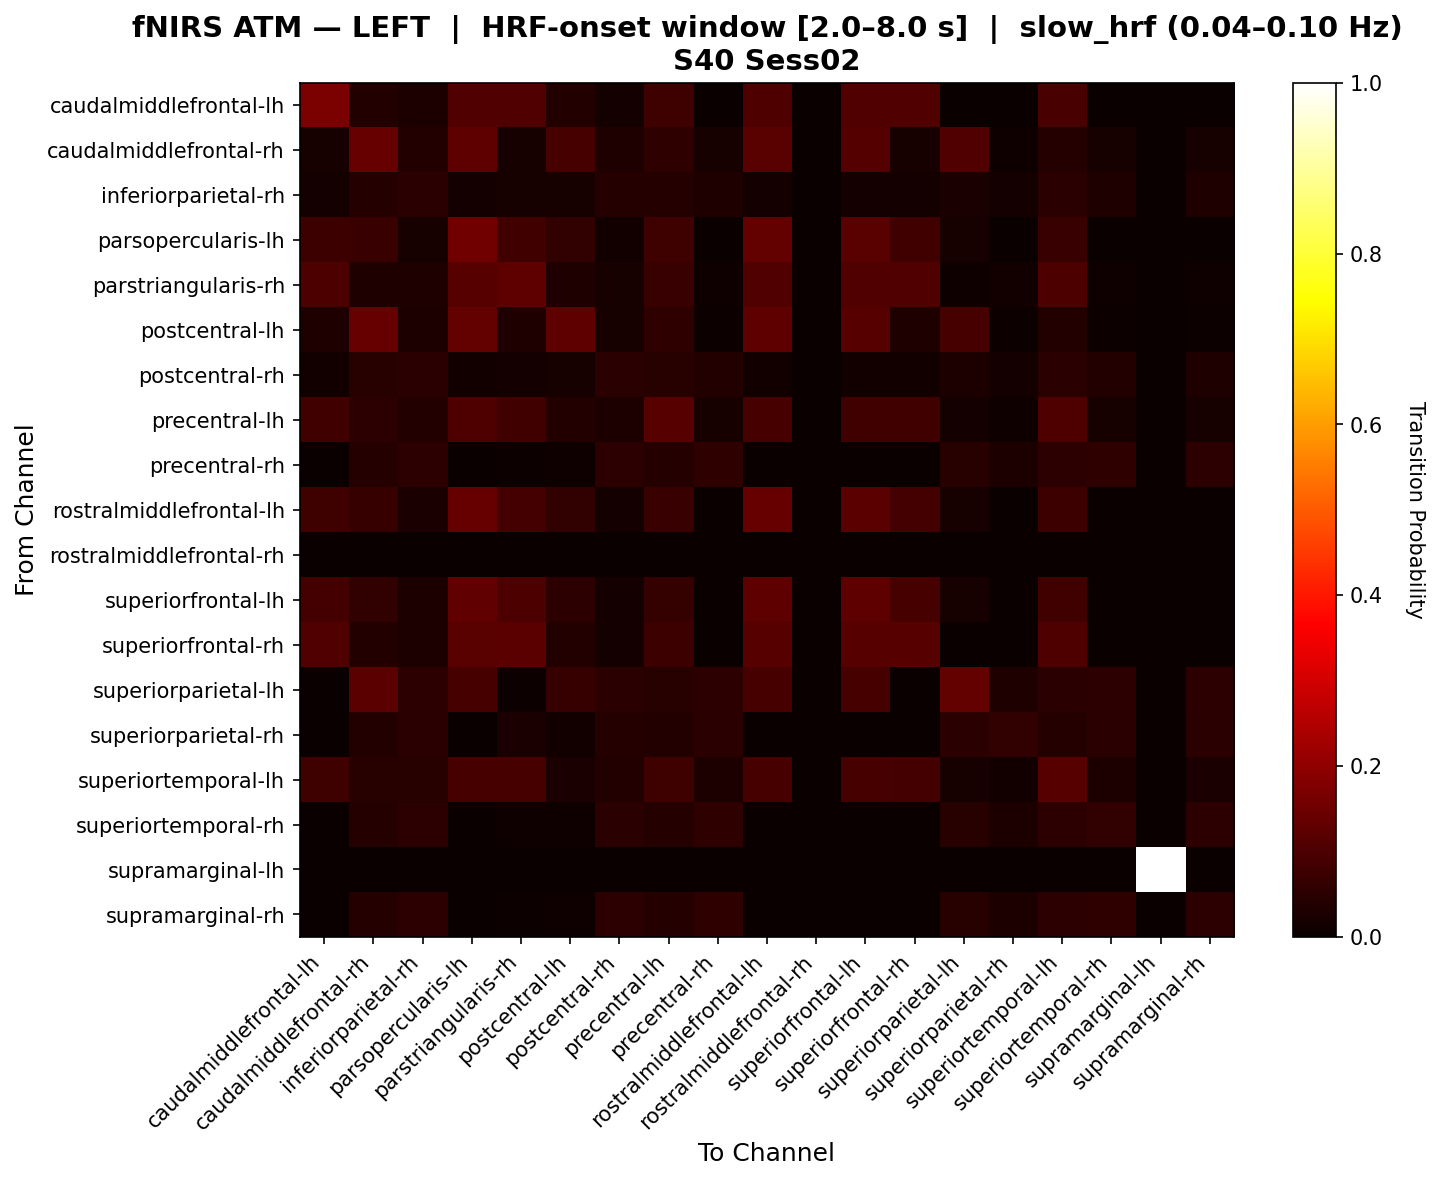

Data behind this chart, as committed beside it:
, caudalmiddlefrontal-lh, caudalmiddlefrontal-rh, inferiorparietal-rh, parsopercularis-lh, parstriangularis-rh, postcentral-lh, postcentral-rh, precentral-lh, precentral-rh, rostralmiddlefrontal-lh, rostralmiddlefrontal-rh, superiorfrontal-lh, superiorfrontal-rh, superiorparietal-lh, superiorparietal-rh, superiortemporal-lh, superiortemporal-rh, supramarginal-lh, supramarginal-rh
caudalmiddlefrontal-lh, 0.1705, 0.03734, 0.02922, 0.1073, 0.1073, 0.03896, 0.01948, 0.07848, 0.0, 0.1041, 0.0, 0.1057, 0.1057, 0.0, 0.0, 0.09596, 0.0, 0.0, 0.0
caudalmiddlefrontal-rh, 0.02072, 0.1392, 0.03694, 0.1281, 0.02072, 0.09159, 0.03153, 0.05856, 0.02072, 0.1182, 0.0, 0.111, 0.02072, 0.1092, 0.01081, 0.04054, 0.02072, 0.0, 0.02072
inferiorparietal-rh, 0.01815, 0.04133, 0.04839, 0.01815, 0.02319, 0.02319, 0.04133, 0.04234, 0.03226, 0.01815, 0.0, 0.01815, 0.01815, 0.02722, 0.01815, 0.04839, 0.03226, 0.0, 0.03125
parsopercularis-lh, 0.07621, 0.07396, 0.02296, 0.1547, 0.08582, 0.06053, 0.01531, 0.08073, 0.0, 0.1335, 0.0, 0.1179, 0.08287, 0.02167, 0.0, 0.07395, 0.0, 0.0, 0.0
parstriangularis-rh, 0.09919, 0.0315, 0.03281, 0.1151, 0.1256, 0.0315, 0.021, 0.07267, 0.007874, 0.1085, 0.0, 0.1072, 0.1071, 0.007874, 0.01444, 0.1006, 0.009186, 0.0, 0.007874
postcentral-lh, 0.03158, 0.1391, 0.03026, 0.1338, 0.03158, 0.1258, 0.02237, 0.05526, 0.006579, 0.1272, 0.0, 0.1167, 0.03158, 0.09169, 0.006579, 0.03684, 0.006579, 0.0, 0.006579
postcentral-rh, 0.01474, 0.043, 0.04914, 0.01474, 0.0172, 0.02088, 0.04791, 0.04423, 0.03563, 0.01474, 0.0, 0.01474, 0.01474, 0.02948, 0.01843, 0.05037, 0.03563, 0.0, 0.0344
precentral-lh, 0.08506, 0.05415, 0.03553, 0.1028, 0.08506, 0.03553, 0.03046, 0.1169, 0.0203, 0.09183, 0.0, 0.08506, 0.08506, 0.01777, 0.01015, 0.1037, 0.0203, 0.0, 0.0203
precentral-rh, 0.0, 0.04064, 0.053, 0.0, 0.007067, 0.008834, 0.05124, 0.0424, 0.05654, 0.0, 0.0, 0.0, 0.0, 0.04594, 0.03004, 0.053, 0.0583, 0.0, 0.053
rostralmiddlefrontal-lh, 0.08089, 0.06704, 0.02609, 0.1401, 0.0894, 0.05998, 0.01739, 0.07308, 0.0, 0.1389, 0.0, 0.1217, 0.086, 0.02211, 0.0, 0.0773, 0.0, 0.0, 0.0
rostralmiddlefrontal-rh, 0.0, 0.0, 0.0, 0.0, 0.0, 0.0, 0.0, 0.0, 0.0, 0.0, 0.0, 0.0, 0.0, 0.0, 0.0, 0.0, 0.0, 0.0, 0.0
superiorfrontal-lh, 0.08669, 0.0597, 0.02894, 0.132, 0.09865, 0.05257, 0.01929, 0.06628, 0.0, 0.1288, 0.0, 0.1269, 0.09355, 0.02273, 0.001608, 0.08229, 0.0, 0.0, 0.0
superiorfrontal-rh, 0.1065, 0.03605, 0.02821, 0.1186, 0.1217, 0.03762, 0.01881, 0.07759, 0.0, 0.1154, 0.0, 0.117, 0.1159, 0.0, 0.003135, 0.1034, 0.0, 0.0, 0.0
superiorparietal-lh, 0.0, 0.1231, 0.05233, 0.09286, 0.007752, 0.06683, 0.05039, 0.04457, 0.05233, 0.09286, 0.0, 0.09286, 0.0, 0.1361, 0.03295, 0.05039, 0.05233, 0.0, 0.05233
superiorparietal-rh, 0.0, 0.03518, 0.05025, 0.0, 0.02513, 0.01256, 0.04271, 0.03518, 0.04774, 0.0, 0.0, 0.0, 0.002513, 0.04774, 0.0603, 0.04271, 0.05025, 0.0, 0.04774
superiortemporal-lh, 0.08041, 0.04315, 0.04315, 0.09094, 0.09281, 0.02627, 0.03752, 0.08187, 0.02814, 0.09094, 0.0, 0.09094, 0.0883, 0.02251, 0.01407, 0.1146, 0.02814, 0.0, 0.02627
superiortemporal-rh, 0.0, 0.03966, 0.05345, 0.0, 0.008621, 0.008621, 0.05, 0.04138, 0.0569, 0.0, 0.0, 0.0, 0.0, 0.04655, 0.03103, 0.05172, 0.05862, 0.0, 0.05345
supramarginal-lh, 0.0, 0.0, 0.0, 0.0, 0.0, 0.0, 0.0, 0.0, 0.0, 0.0, 0.0, 0.0, 0.0, 0.0, 0.0, 0.0, 0.0, 1.0, 0.0
supramarginal-rh, 0.0, 0.04107, 0.05357, 0.0, 0.007143, 0.008929, 0.05179, 0.04286, 0.05536, 0.0, 0.0, 0.0, 0.0, 0.04643, 0.03036, 0.05357, 0.05536, 0.0, 0.05357
